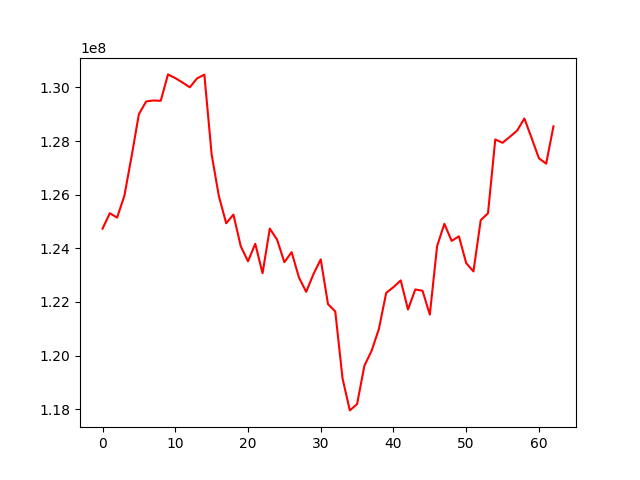

The data file committed next to this chart (first rows):
, 0
0, 124729936
1, 125307441
2, 125142651
3, 125954807
4, 127437411
5, 129003296
6, 129474908
7, 129511181
8, 129499152
9, 130483769
10, 130345452
11, 130179417
12, 130003470
13, 130336466
14, 130473519
15, 127500689
16, 125935348
17, 124932202
18, 125255681
19, 124076335
20, 123515273
21, 124166259
22, 123067066
23, 124732923
24, 124319192
25, 123480907
26, 123855522
27, 122913775
28, 122374007
29, 123034466
30, 123586104
31, 121915933
32, 121642309
33, 119144632
34, 117953182
35, 118189181
36, 119613216
37, 120180437
38, 120994012
39, 122333734
40, 122550353
41, 122800858
42, 121715028
43, 122463483
44, 122413565
45, 121524434
46, 124078363
47, 124912135
48, 124274295
49, 124445179
50, 123447263
51, 123135336
52, 125046931
53, 125306013
54, 128058478
55, 127932688
56, 128155588
57, 128384939
58, 128839876
59, 128109681
... 3 more rows
